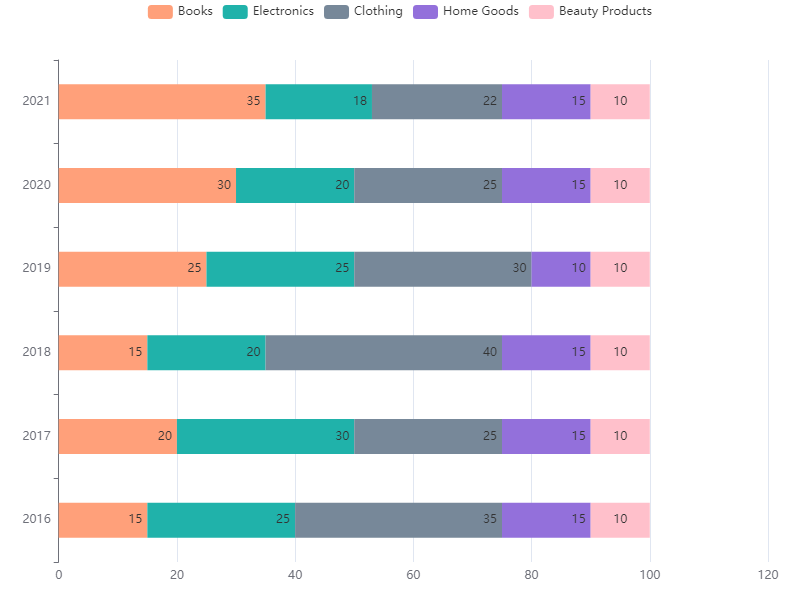

The data file committed next to this chart (first rows):
Year, Books, Electronics, Clothing, Home Goods, Beauty Products
2016, 15, 25, 35, 15, 10
2017, 20, 30, 25, 15, 10
2018, 15, 20, 40, 15, 10
2019, 25, 25, 30, 10, 10
2020, 30, 20, 25, 15, 10
2021, 35, 18, 22, 15, 10
